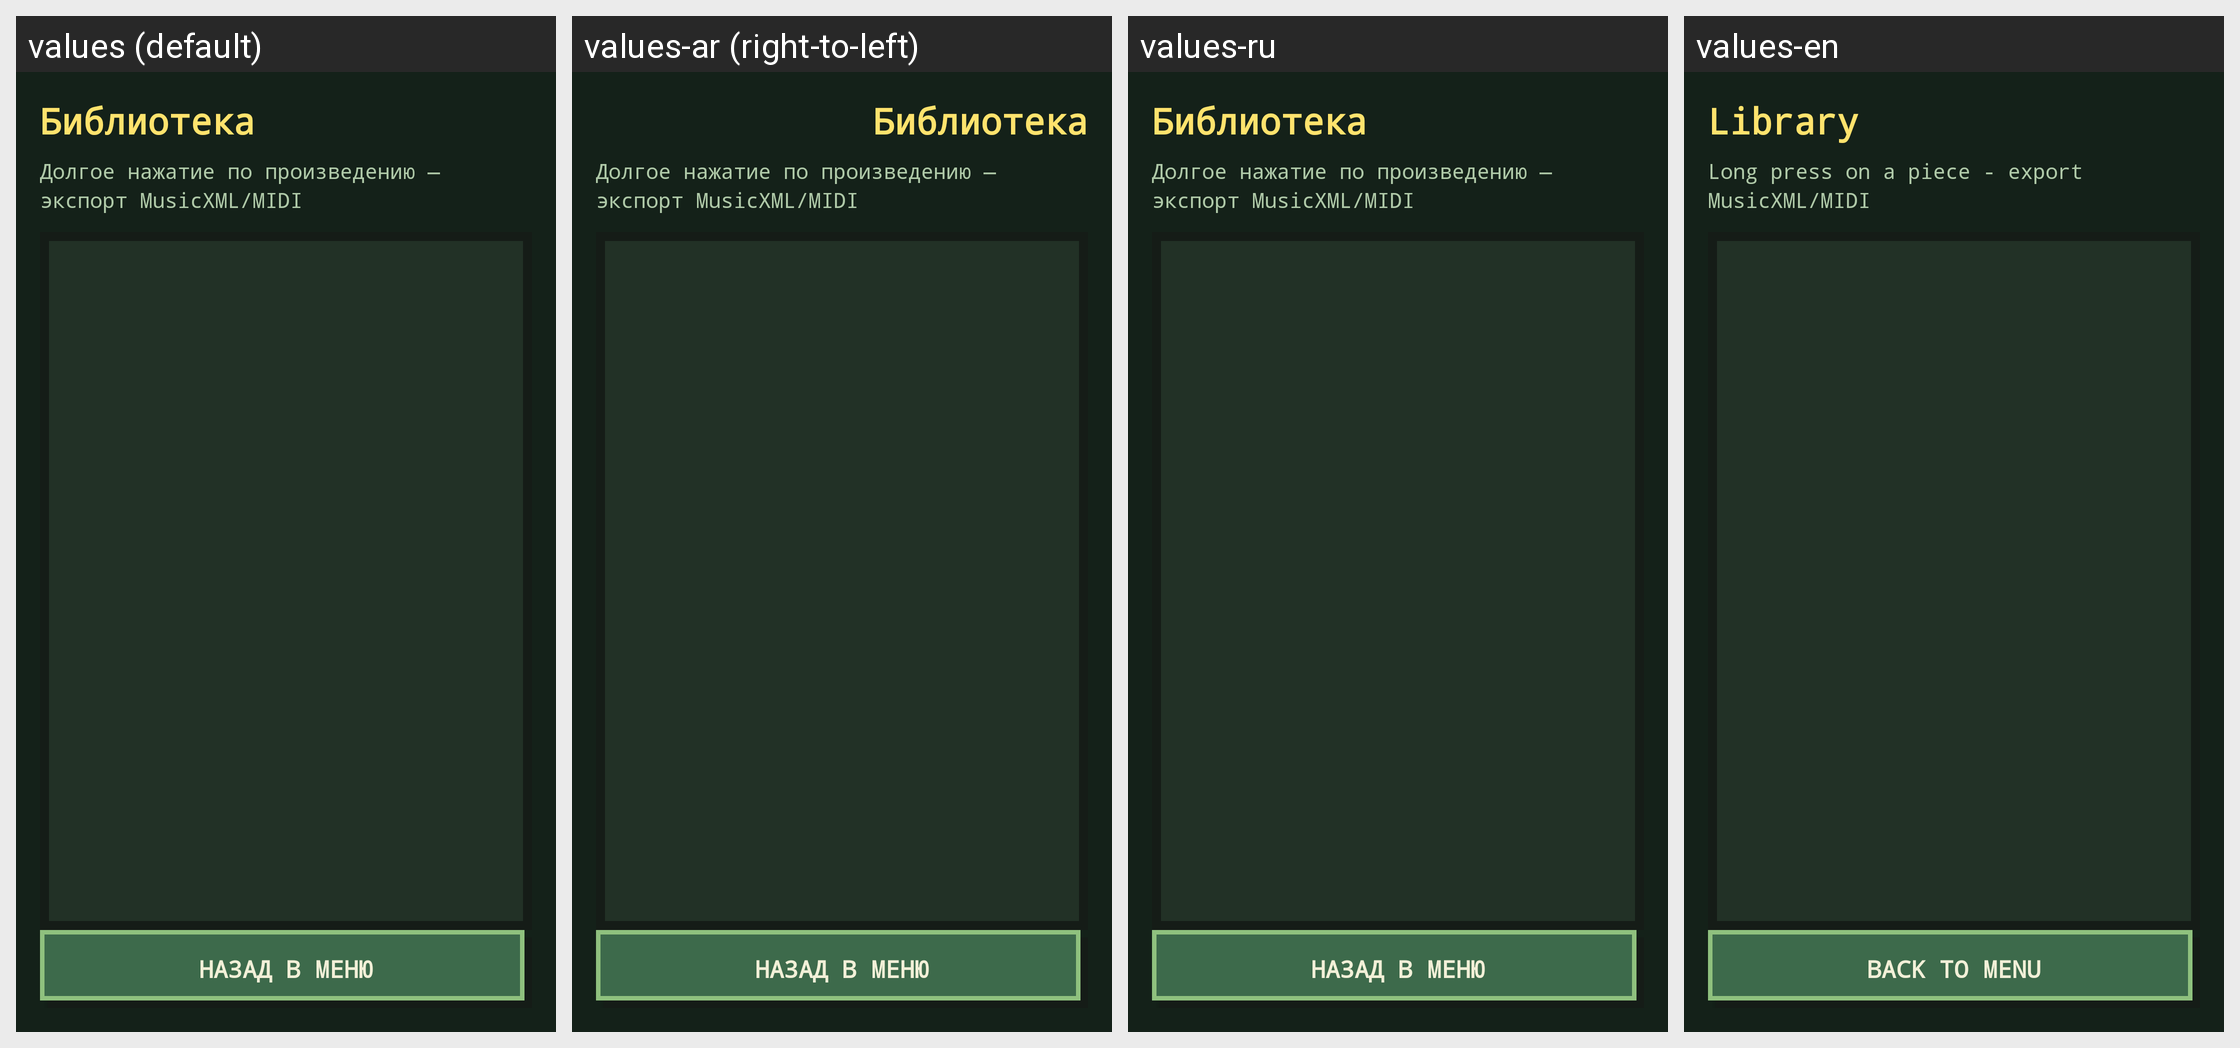

For this localized Android screen grid, give each drawn string resource with its value in every locale shown.
Android screen res/layout/activity_library.xml rendered under 4 locales, left to right: values (default), values-ar (right-to-left), values-ru, values-en. Device: Nexus 5 (rendered at 1080×1920; each locale shown at half size, 540×960, under a caption strip naming it); theme AppTheme.
Other locales in the repository, not shown: values-de, values-es, values-fr, values-ja, values-pt, values-tr, values-tt, values-vi, values-zh.
Strings drawn on this screen, with the default value and each locale's value (text and hints the layout hard-codes, and strings that could not be matched under every locale, appear in the picture but are not listed):

library_title
  values: Библиотека
  values-ar: Библиотека  [not translated; the default value is used]
  values-ru: Библиотека  [not translated; the default value is used]
  values-en: Library

library_export_hint
  values: Долгое нажатие по произведению — экспорт MusicXML/MIDI
  values-ar: Долгое нажатие по произведению — экспорт MusicXML/MIDI  [not translated; the default value is used]
  values-ru: Долгое нажатие по произведению — экспорт MusicXML/MIDI  [not translated; the default value is used]
  values-en: Long press on a piece - export MusicXML/MIDI

library_back
  values: Назад в меню
  values-ar: Назад в меню  [not translated; the default value is used]
  values-ru: Назад в меню  [not translated; the default value is used]
  values-en: Back to menu
